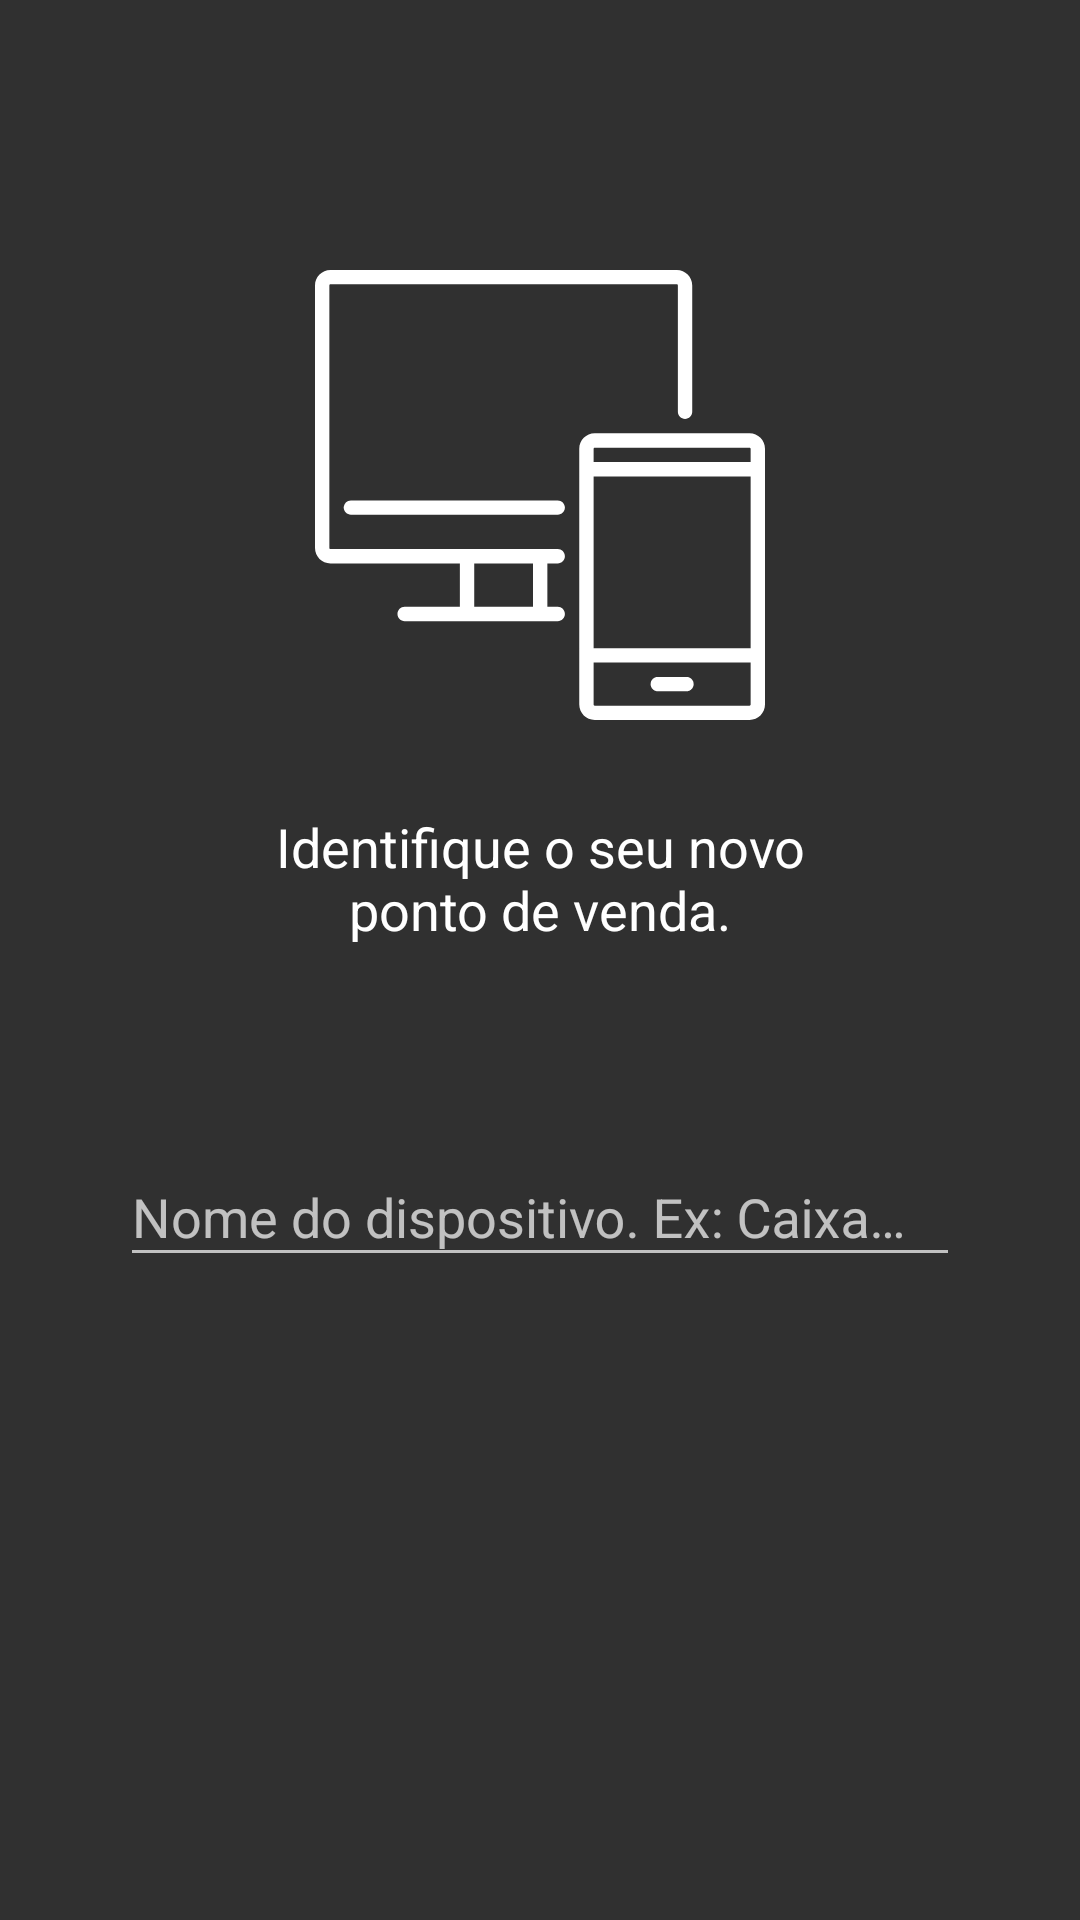

Produce the Android XML layout that renders to this screen, including the resource entries it uses.
<!-- AndroidManifest.xml: application theme AppTheme -->
<!-- res/layout/activity_configuration_device_step.xml -->
<?xml version="1.0" encoding="utf-8"?>
<LinearLayout xmlns:android="http://schemas.android.com/apk/res/android"
    android:orientation="vertical"
    android:layout_width="fill_parent"
    android:layout_height="fill_parent"
    android:paddingTop="40dp"
    android:paddingLeft="40dp"
    android:paddingRight="40dp"
    android:weightSum="1">

    <ImageView android:src="@drawable/device_200"
        android:layout_width="wrap_content"
        android:layout_height="150dp"
        android:layout_marginTop="50dp"
        android:layout_gravity="center_horizontal" />

    <TextView
        android:layout_width="wrap_content"
        android:layout_height="wrap_content"
        android:layout_marginTop="30dp"
        android:layout_marginStart="50dp"
        android:layout_marginEnd="50dp"
        android:layout_marginBottom="50dp"
        android:layout_gravity="center_horizontal"
        android:text="@string/configuration_device_step_message"
        android:textSize="18sp"
        android:textAlignment="center"
        android:textColor="@color/colorWhite"/>

    <LinearLayout
        android:id="@+id/activity_configuration_device_form"
        android:layout_width="match_parent"
        android:layout_height="wrap_content"
        android:orientation="vertical"
        android:weightSum="1">

        <com.google.android.material.textfield.TextInputLayout
            android:layout_width="match_parent"
            android:layout_height="wrap_content"
            android:layout_marginTop="8dp"
            android:layout_marginBottom="8dp"
            android:layout_gravity="center_horizontal">

            <EditText
                android:id="@+id/activity_configuration_device_alias_edittext"
                android:layout_width="match_parent"
                android:layout_height="wrap_content"
                android:textColor="@color/colorWhite"
                android:inputType="textPersonName"
                android:hint="@string/device_alias" />

        </com.google.android.material.textfield.TextInputLayout>

    </LinearLayout>

</LinearLayout>
<!-- resources referenced by this layout -->
<resources>
  <color name="colorWhite">#ffffff</color>
  <string name="configuration_device_step_message">Identifique o seu novo ponto de venda.</string>
  <string name="device_alias">Nome do dispositivo. Ex: Caixa 001.</string>
  <style name="AppTheme" parent="Theme.AppCompat.NoActionBar">
          <item name="colorPrimary">@color/colorGreenMedium</item>
          <item name="colorPrimaryDark">@color/colorPrimaryDark</item>
          <item name="colorAccent">@color/colorGreenMedium</item>
          <item name="sublimePickerStyle">@style/CustomSublimePicker</item>
          <item name="windowActionModeOverlay">true</item>
          <item name="actionModeBackground">@color/colorPrimaryDark</item>
      </style>
  <color name="colorGreenMedium">#74ac31</color>
  <color name="colorPrimaryDark">@color/colorGreenMedium</color>
  <style name="CustomSublimePicker" parent="SublimePickerStyleLight">
          <item name="colorAccent">@color/colorGreenMedium</item>
          <item name="colorPrimary">@color/colorPrimaryDark</item>
          <item name="android:textColorPrimary">@color/colorWhite</item>
          <item name="android:textColorSecondary">@color/colorWhite</item>
          <item name="android:textColorPrimaryInverse">@color/colorWhite</item>
          <item name="spNumbersBackgroundColor">@color/colorWhite</item>
          <item name="spNumbersTextColorPtr">@color/colorWhite</item>
          <item name="spNumbersBackgroundColorPtr">@color/colorBlackMedium</item>
          <item name="spNumbersInnerTextColorPtr">@color/colorWhite</item>
          <item name="spDayPickerStyle">@style/MyDayPickerViewStyle</item>
          <item name="spButtonLayoutStyle">@style/MyButtonLayoutStyle</item>
      </style>
  <color name="colorBlackMedium">#5c5c5c</color>
  <style name="MyDayPickerViewStyle">
          <item name="spDayPickerBgColor">@android:color/transparent</item>
          <item name="spMonthTextAppearance">@style/SPMonthLabelTextAppearance</item>
          <item name="spWeekDayTextAppearance">@style/MySPWeekDayLabelTextAppearance</item>
          <item name="spDateTextAppearance">@style/MySPDayTextAppearance</item>
          <item name="spDaySelectorColor">?attr/colorControlActivated</item>
          <item name="spDayHighlightColor">?attr/colorControlHighlight</item>
      </style>
  <style name="MySPWeekDayLabelTextAppearance" parent="TextAppearance.AppCompat.Caption">
          <item name="android:textColor">@color/colorWhite</item>
      </style>
  <style name="MySPDayTextAppearance" parent="TextAppearance.AppCompat.Caption">
          <item name="android:textColor">@color/colorWhite</item>
      </style>
  <style name="MySButtonBarButtonStyleBase">
          <item name="android:textAppearance">@style/SButtonTextAppearance</item>
          <item name="android:focusable">true</item>
          <item name="android:clickable">true</item>
          <item name="android:gravity">center_vertical|center_horizontal</item>
          <item name="android:textColor">@color/colorWhite</item>
          <item name="android:minWidth">64dp</item>
          <item name="android:maxLines">1</item>
          <item name="android:minHeight">@dimen/sp_dialog_button_bar_height</item>
      </style>
</resources>
